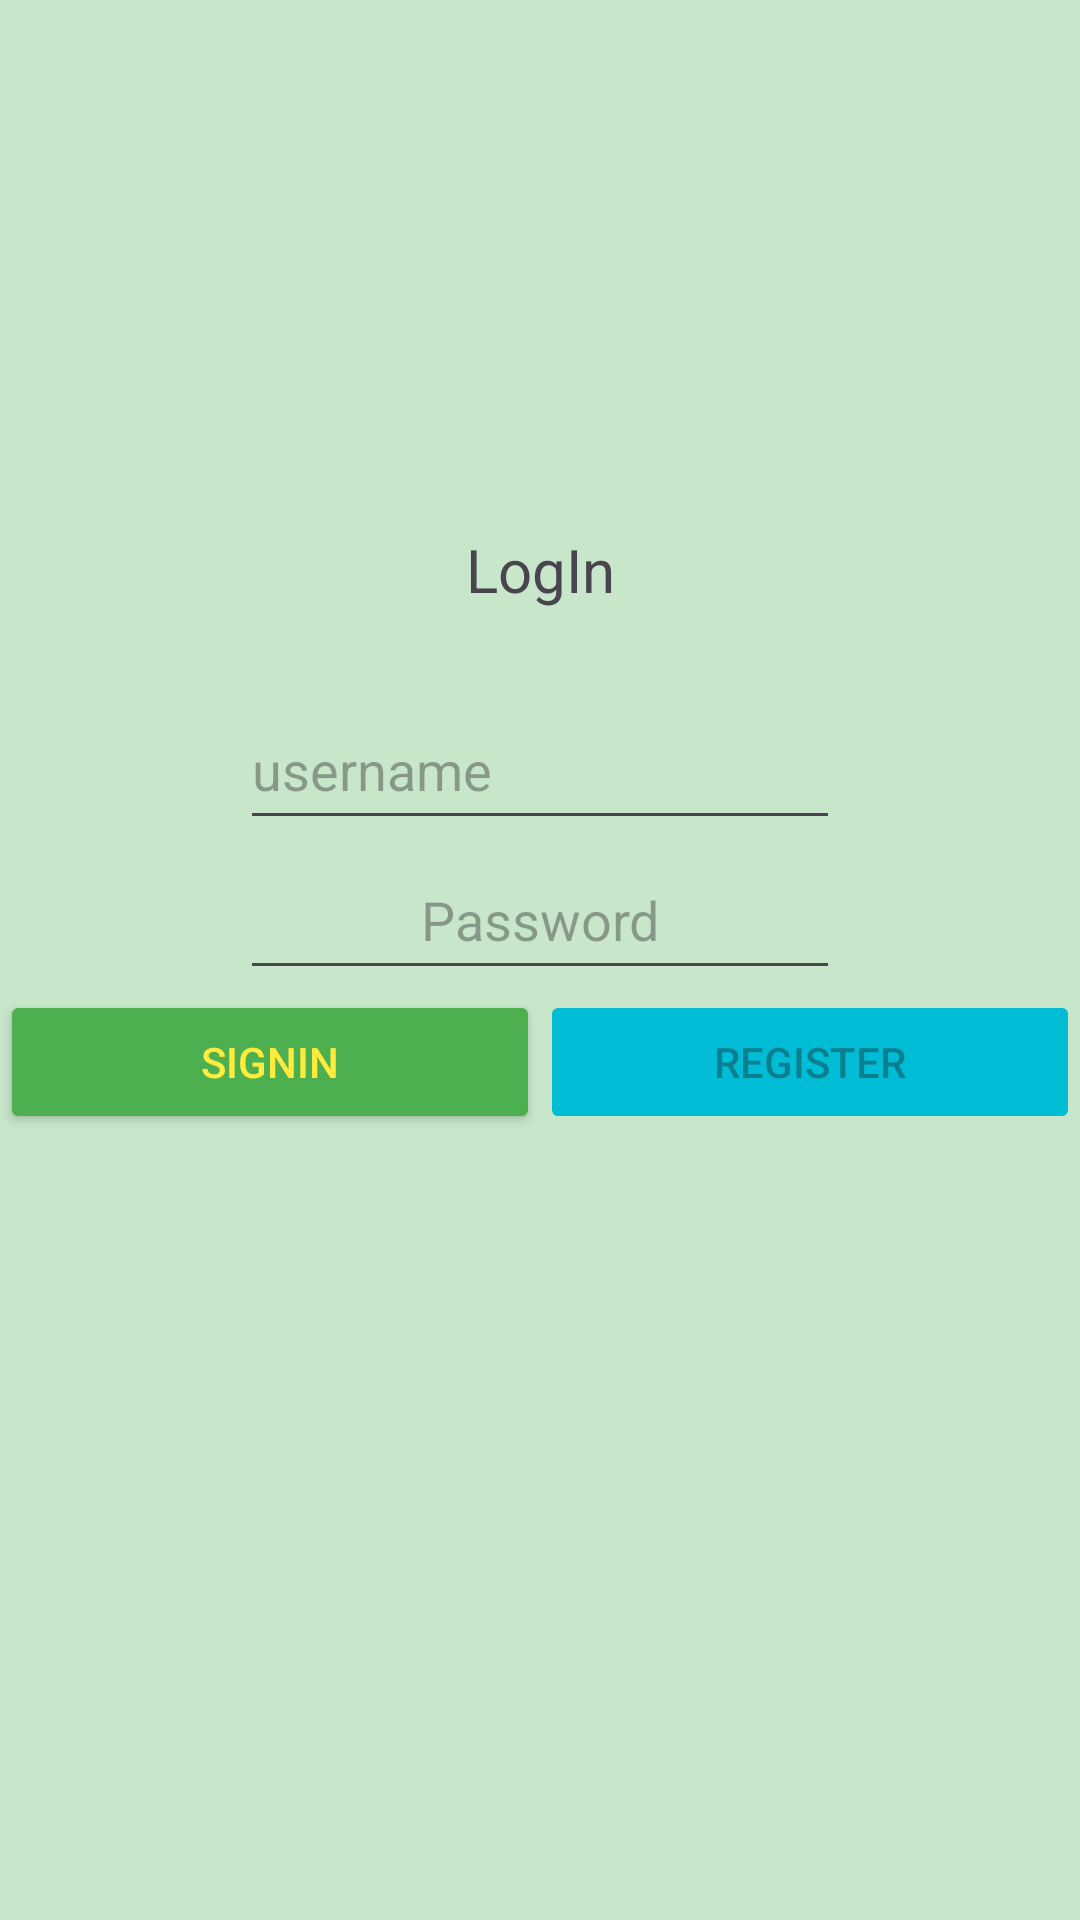

Here is an Android app screen rendered from its layout file. Give the layout XML and the strings, colors and styles it references.
<!-- AndroidManifest.xml: application theme Theme.DrugHelper -->
<!-- res/layout/activity_login.xml -->
<?xml version="1.0" encoding="utf-8"?>
<LinearLayout xmlns:android="http://schemas.android.com/apk/res/android"
    xmlns:app="http://schemas.android.com/apk/res-auto"
    xmlns:tools="http://schemas.android.com/tools"
    android:id="@+id/main"
    android:layout_width="match_parent"
    android:layout_height="match_parent"
    android:background="#C8E6C9"
    android:backgroundTint="#C8E6C9"
    android:gravity="bottom"
    android:orientation="vertical"
    tools:context=".ui.login.LoginActivity">


    <TextView
        android:id="@+id/LogIn"
        android:layout_width="match_parent"
        android:layout_height="80dp"
        android:layout_marginTop="150dp"
        android:gravity="center"
        android:text="LogIn"
        android:textSize="20sp" />

    <LinearLayout
        android:layout_width="match_parent"
        android:layout_height="wrap_content"
        android:orientation="vertical">

        <EditText
            android:id="@+id/username"
            android:layout_width="200dp"
            android:layout_height="50dp"
            android:layout_gravity="center"
            android:hint="@string/prompt_id"
            android:inputType="textEmailAddress"
            android:selectAllOnFocus="true" />

        <EditText
            android:id="@+id/password"
            android:layout_width="200dp"
            android:layout_height="50dp"
            android:layout_gravity="center"
            android:gravity="center"
            android:hint="@string/prompt_password"
            android:imeActionLabel="@string/action_sign_in_short"
            android:imeOptions="actionDone"
            android:inputType="textPassword"
            android:selectAllOnFocus="true" />
    </LinearLayout>

    <LinearLayout
        android:layout_width="match_parent"
        android:layout_height="match_parent"
        android:orientation="horizontal">

        <Button
            android:id="@+id/signin"
            android:layout_width="0dp"
            android:layout_height="wrap_content"
            android:layout_weight="1"
            android:backgroundTint="#4CAF50"
            android:text="signin"
            android:textColor="#FFEB3B"
            android:textColorLink="#4CAF50" />

        <Button
            android:id="@+id/login"
            android:layout_width="0dp"
            android:layout_height="wrap_content"
            android:layout_weight="1"
            android:backgroundTint="#00BCD4"
            android:enabled="false"
            android:text="@string/action_sign_in" />
    </LinearLayout>

    <ProgressBar
        android:id="@+id/loading"
        android:layout_width="wrap_content"
        android:layout_height="wrap_content"
        android:layout_marginTop="64dp"
        android:layout_marginBottom="64dp"
        android:visibility="gone" />

</LinearLayout>
<!-- resources referenced by this layout -->
<resources>
  <string name="action_sign_in">register</string>
  <string name="action_sign_in_short">Sign in</string>
  <string name="prompt_id">username</string>
  <string name="prompt_password">Password</string>
  <style name="Theme.DrugHelper" parent="Base.Theme.DrugHelper" />
  <style name="Base.Theme.DrugHelper" parent="Theme.Material3.DayNight.NoActionBar">
          
          
      </style>
</resources>
